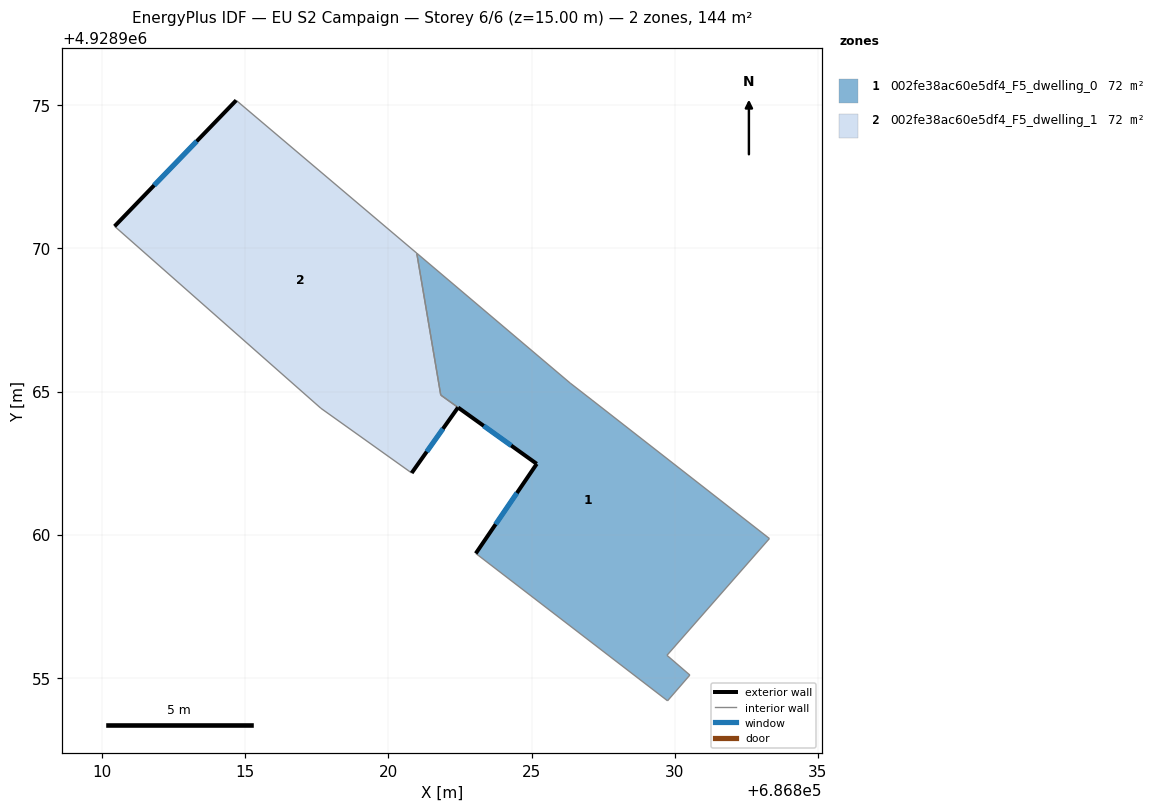
=== STOREY PLAN SPEC (per zone: floor XY polygon, exterior-wall plan segments, windows/doors) ===
zone 1: 002fe38ac60e5df4_F5_dwelling_0  (71.9 m²)
  floor: (686830.53, 4928955.09) (686829.73, 4928955.78) (686833.31, 4928959.86) (686827.11, 4928964.70) (686826.35, 4928965.29) (686821.00, 4928969.83) (686821.83, 4928964.88) (686825.18, 4928962.47) (686823.05, 4928959.34) (686829.75, 4928954.20)
  exterior wall: (686825.18, 4928962.47) – (686822.44, 4928964.44)  [3.4 m]
    window: (686824.29, 4928963.11) – (686823.33, 4928963.80)  [1.2 m²]
  exterior wall: (686823.05, 4928959.34) – (686825.18, 4928962.47)  [3.8 m]
    window: (686823.74, 4928960.36) – (686824.49, 4928961.46)  [1.4 m²]
  interior walls: 9
zone 2: 002fe38ac60e5df4_F5_dwelling_1  (72.5 m²)
  floor: (686820.81, 4928962.15) (686822.43, 4928964.44) (686821.83, 4928964.88) (686820.99, 4928969.83) (686814.68, 4928975.17) (686810.43, 4928970.77) (686817.64, 4928964.41)
  exterior wall: (686822.43, 4928964.44) – (686820.81, 4928962.15)  [2.8 m]
    window: (686821.90, 4928963.70) – (686821.34, 4928962.90)  [1.0 m²]
  exterior wall: (686810.43, 4928970.77) – (686814.68, 4928975.17)  [6.1 m]
    window: (686811.81, 4928972.20) – (686813.30, 4928973.74)  [2.2 m²]
  interior walls: 5

=== DERIVED (storey summary) ===
Building: EU S2 Campaign
Storey: 6 of 6  (floor level z = 15.00 m)
Storey gross floor area: 144.4 m²
Zones on this storey: 2
  - 002fe38ac60e5df4_F5_dwelling_0: floor 71.9 m²; exterior wall 7.2 m (21.5 m²); 2 window(s) 2.6 m²; WWR 12.2%
  - 002fe38ac60e5df4_F5_dwelling_1: floor 72.5 m²; exterior wall 8.9 m (26.8 m²); 2 window(s) 3.3 m²; WWR 12.2%
Zone adjacency (shared interzone walls):
  - 002fe38ac60e5df4_F5_dwelling_0 ↔ 002fe38ac60e5df4_F5_dwelling_1